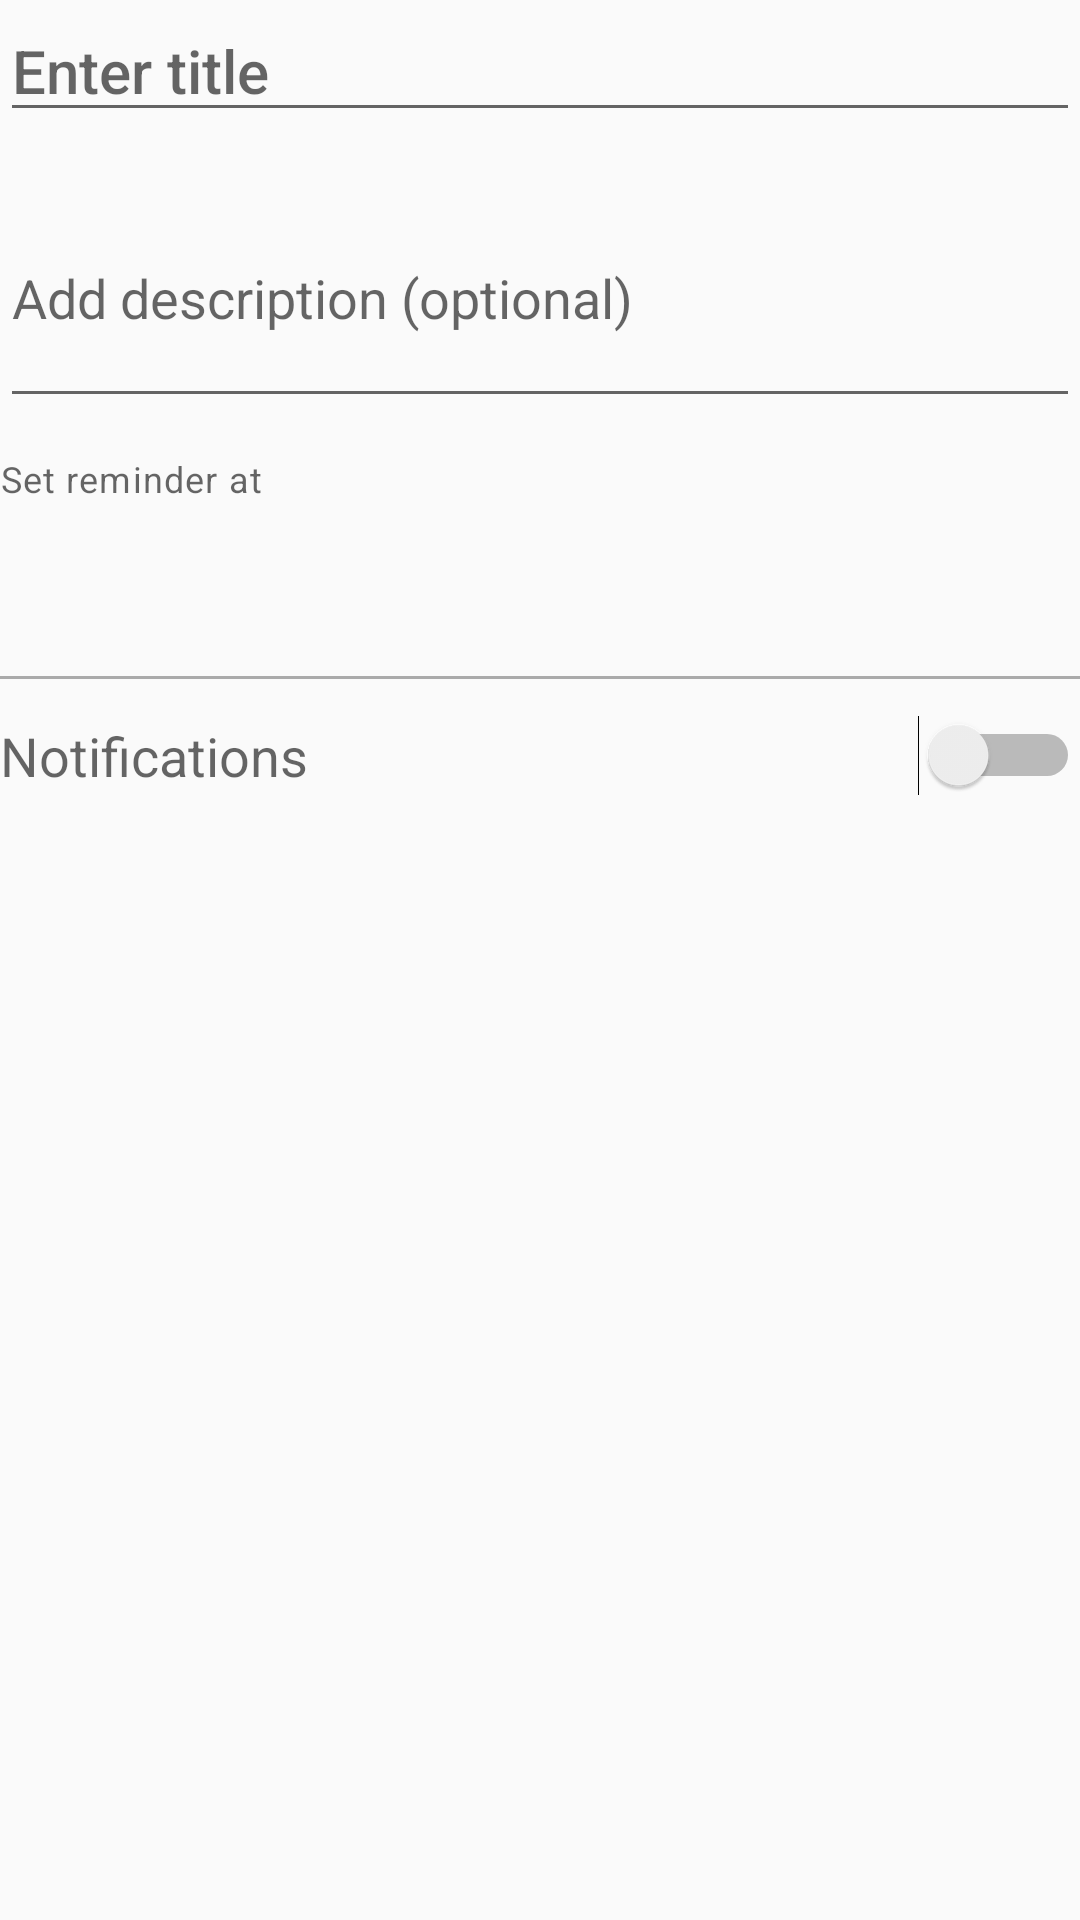

This screen was rendered from an Android layout file. Write that file and the resources it references.
<!-- AndroidManifest.xml: application theme AppTheme -->
<!-- res/layout/content_add_edit_reminder.xml -->
<?xml version="1.0" encoding="utf-8"?>
<android.support.constraint.ConstraintLayout xmlns:android="http://schemas.android.com/apk/res/android"
    xmlns:app="http://schemas.android.com/apk/res-auto"
    xmlns:tools="http://schemas.android.com/tools"
    android:layout_width="match_parent"
    android:layout_height="match_parent"
    android:layout_marginStart="24dp"
    android:layout_marginTop="@dimen/fab_margin"
    android:layout_marginEnd="24dp"
    android:layout_marginBottom="@dimen/fab_margin"
    app:layout_behavior="@string/appbar_scrolling_view_behavior"
    tools:context=".reminders.AddEditReminderActivity"
    tools:showIn="@layout/activity_add_edit_reminder">

    <EditText
        android:id="@+id/reminder_title"
        style="@style/TextAppearance.AppCompat.Title"
        android:layout_width="match_parent"
        android:layout_height="wrap_content"
        android:hint="Enter title"
        app:layout_constraintTop_toTopOf="parent" />

    <EditText
        android:id="@+id/reminder_description"
        android:layout_width="match_parent"
        android:layout_height="wrap_content"
        android:layout_marginTop="@dimen/standard_12"
        android:hint="Add description (optional)"
        android:lines="3"
        android:maxLines="5"
        app:layout_constraintTop_toBottomOf="@id/reminder_title" />

    <TextView
        android:id="@+id/time_caption"
        android:layout_width="match_parent"
        android:layout_height="wrap_content"
        android:layout_marginTop="@dimen/standard_12"
        android:layout_marginBottom="@dimen/standard_12"
        android:text="Set reminder at"
        style="@style/TextAppearance.MaterialComponents.Caption"
        app:layout_constraintTop_toBottomOf="@id/reminder_description"/>
    <TextView
        android:id="@+id/reminder_date"
        android:layout_width="wrap_content"
        android:layout_height="wrap_content"
        android:paddingTop="@dimen/standard_12"
        android:paddingRight="@dimen/standard_12"
        android:paddingBottom="@dimen/standard_12"
        style="@style/TextAppearance.AppCompat.Subhead"
        app:layout_constraintLeft_toLeftOf="parent"
        app:layout_constraintTop_toBottomOf="@id/time_caption" />

    <TextView
        android:id="@+id/reminder_time"
        android:layout_width="wrap_content"
        android:layout_height="wrap_content"
        android:paddingLeft="@dimen/standard_12"
        android:paddingTop="@dimen/standard_12"
        android:paddingBottom="@dimen/standard_12"
        style="@style/TextAppearance.AppCompat.Subhead"
        app:layout_constraintRight_toRightOf="parent"
        app:layout_constraintTop_toTopOf="@id/reminder_date" />

    <View
        android:id="@+id/view_bar"
        android:layout_width="match_parent"
        android:layout_height="1dp"
        android:layout_marginTop="@dimen/standard_12"
        android:background="@android:color/darker_gray"
        app:layout_constraintTop_toBottomOf="@id/reminder_date" />

    <Switch
        android:id="@+id/reminder_notification_switch"
        android:layout_width="match_parent"
        android:layout_height="wrap_content"
        android:layout_marginTop="@dimen/standard_12"
        android:text="Notifications"
        style="@style/TextAppearance.AppCompat.Medium"
        app:layout_constraintTop_toBottomOf="@id/view_bar" />

    <Spinner
        android:id="@+id/reminder_spinner"
        android:layout_width="match_parent"
        android:layout_height="wrap_content"
        android:layout_marginTop="@dimen/standard_12"
        android:visibility="invisible"
        app:layout_constraintTop_toBottomOf="@id/reminder_notification_switch" />
</android.support.constraint.ConstraintLayout>
<!-- res/layout/activity_add_edit_reminder.xml (included above) -->
<?xml version="1.0" encoding="utf-8"?>
<android.support.design.widget.CoordinatorLayout xmlns:android="http://schemas.android.com/apk/res/android"
    xmlns:app="http://schemas.android.com/apk/res-auto"
    xmlns:tools="http://schemas.android.com/tools"
    android:layout_width="match_parent"
    android:layout_height="match_parent"
    tools:context=".reminders.AddEditReminderActivity">

    <android.support.design.widget.AppBarLayout
        android:layout_width="match_parent"
        android:layout_height="wrap_content"
        android:theme="@style/AppTheme.AppBarOverlay">

        <android.support.v7.widget.Toolbar
            android:id="@+id/toolbar"
            android:layout_width="match_parent"
            android:layout_height="?attr/actionBarSize"
            android:background="?attr/colorPrimary"
            app:popupTheme="@style/AppTheme.PopupOverlay" />

    </android.support.design.widget.AppBarLayout>

    <include layout="@layout/content_add_edit_reminder" />

</android.support.design.widget.CoordinatorLayout>
<!-- resources referenced by this layout -->
<resources>
  <dimen name="fab_margin">16dp</dimen>
  <dimen name="standard_12">12dp</dimen>
  <style name="AppTheme.AppBarOverlay" parent="ThemeOverlay.AppCompat.Dark.ActionBar" />
  <style name="AppTheme.PopupOverlay" parent="ThemeOverlay.AppCompat.Light" />
  <style name="AppTheme" parent="Theme.AppCompat.Light.DarkActionBar">
          
          <item name="colorPrimary">@color/colorPrimary</item>
          <item name="colorPrimaryDark">@color/colorPrimaryDark</item>
          <item name="colorAccent">@color/colorAccent</item>
      </style>
  <color name="colorPrimary">#6200EE</color>
  <color name="colorPrimaryDark">#3700B3</color>
  <color name="colorAccent">#03DAC5</color>
</resources>
